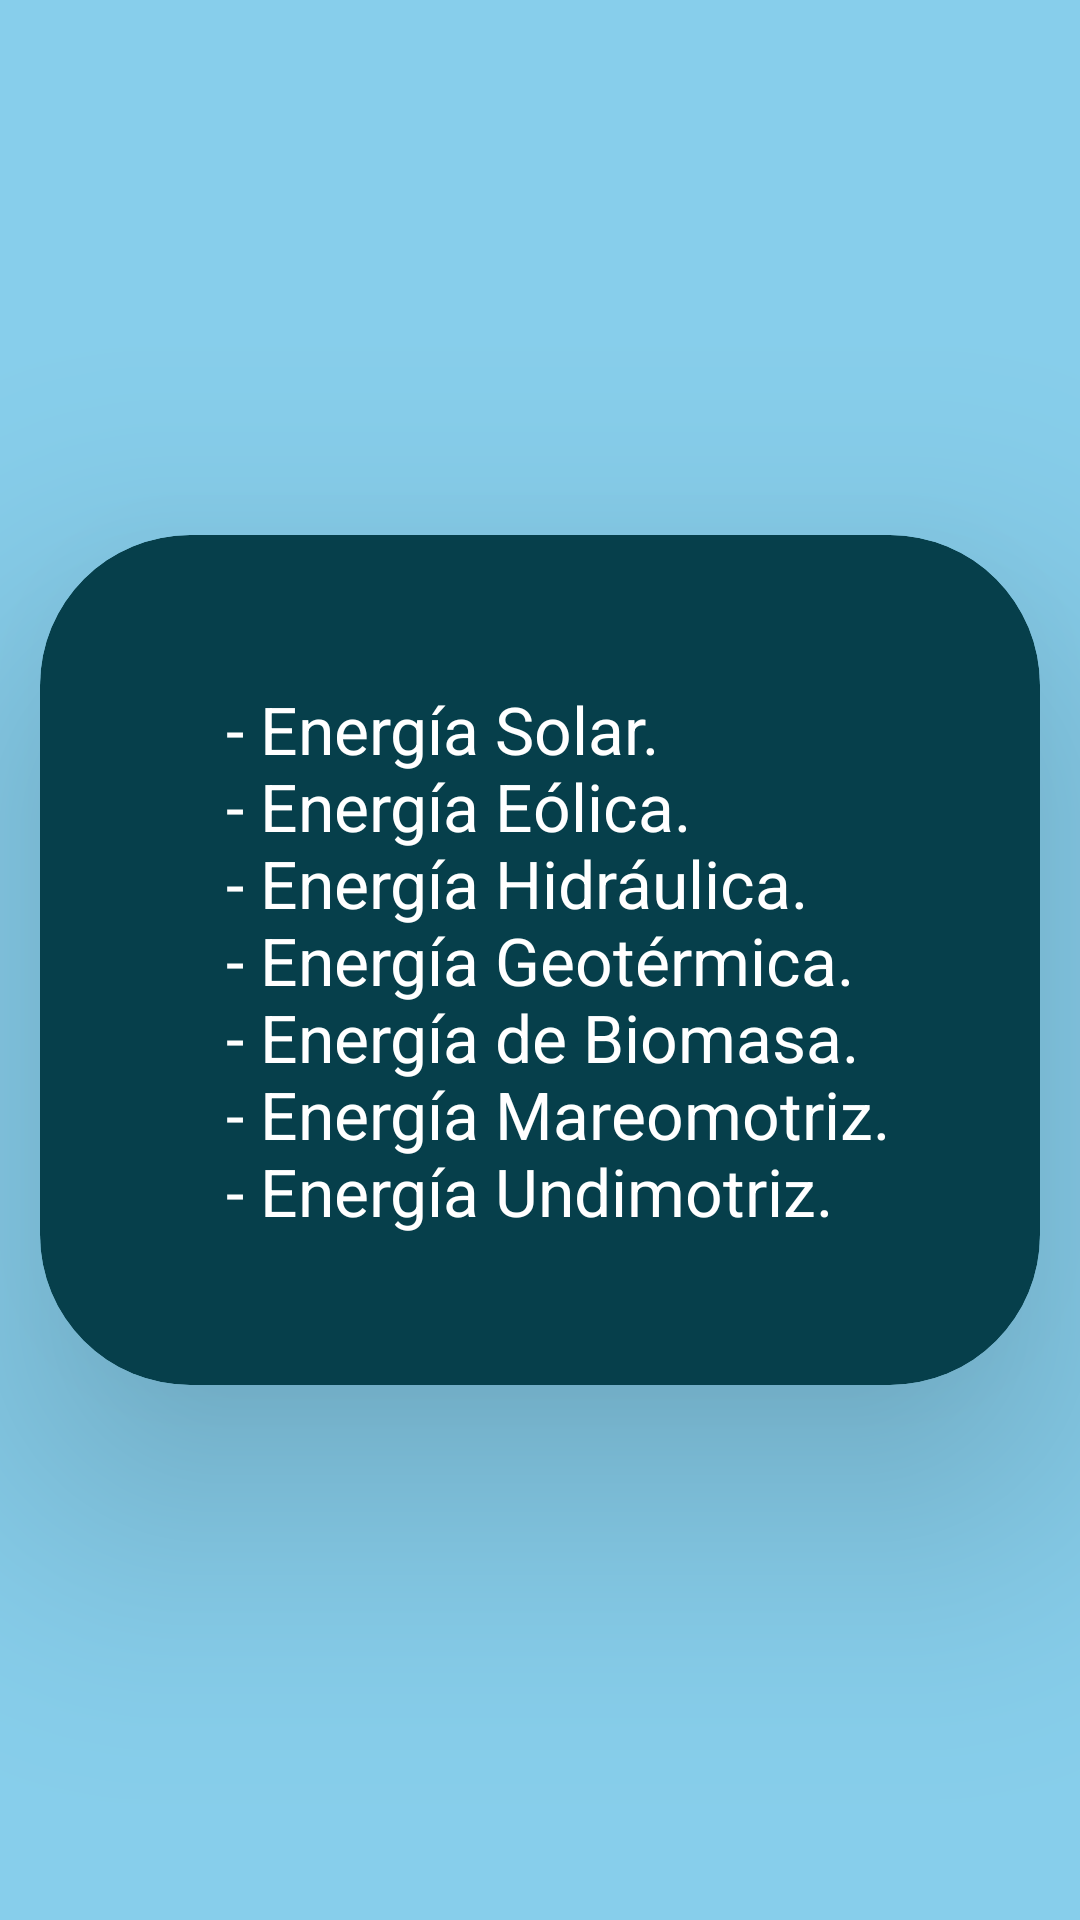

Here is an Android app screen rendered from its layout file. Give the layout XML and the strings, colors and styles it references.
<!-- AndroidManifest.xml: application theme Theme.HidroTrack -->
<!-- res/layout/fragment_other_energies.xml -->
<?xml version="1.0" encoding="utf-8"?>
<FrameLayout xmlns:android="http://schemas.android.com/apk/res/android"
    xmlns:tools="http://schemas.android.com/tools"
    android:layout_width="match_parent"
    android:layout_height="match_parent"
    xmlns:app="http://schemas.android.com/apk/res-auto"
    android:background="#87CEEB"
    tools:context=".other_energies">

    
    <androidx.cardview.widget.CardView
        android:layout_width="wrap_content"
        android:layout_height="wrap_content"
        android:layout_gravity="center"
        app:cardCornerRadius="50sp"
        app:cardElevation="50sp"
        app:cardBackgroundColor="#063F4B" >

        <TextView
            android:layout_width="match_parent"
            android:layout_height="match_parent"
            android:text="@string/fragment_0"
            android:textColor="@color/white"
            android:layout_margin="50sp"
            android:textSize="22sp" />
    </androidx.cardview.widget.CardView>

</FrameLayout>
<!-- resources referenced by this layout -->
<resources>
  <string name="fragment_0">
          \t - Energía Solar.\n
          \t - Energía Eólica.\n
          \t - Energía Hidráulica.\n
          \t - Energía Geotérmica.\n
          \t - Energía de Biomasa.\n
          \t - Energía Mareomotriz.\n
          \t - Energía Undimotriz.
          </string>
  <style name="Theme.HidroTrack" parent="Base.Theme.HidroTrack" />
  <style name="Base.Theme.HidroTrack" parent="Theme.Material3.DayNight.NoActionBar">
          
          
      </style>
  <!-- not gathered from this repository: default colours our renderer supplied (Android Studio template values) -->
  <color name="white">#FFFFFFFF</color>
</resources>
